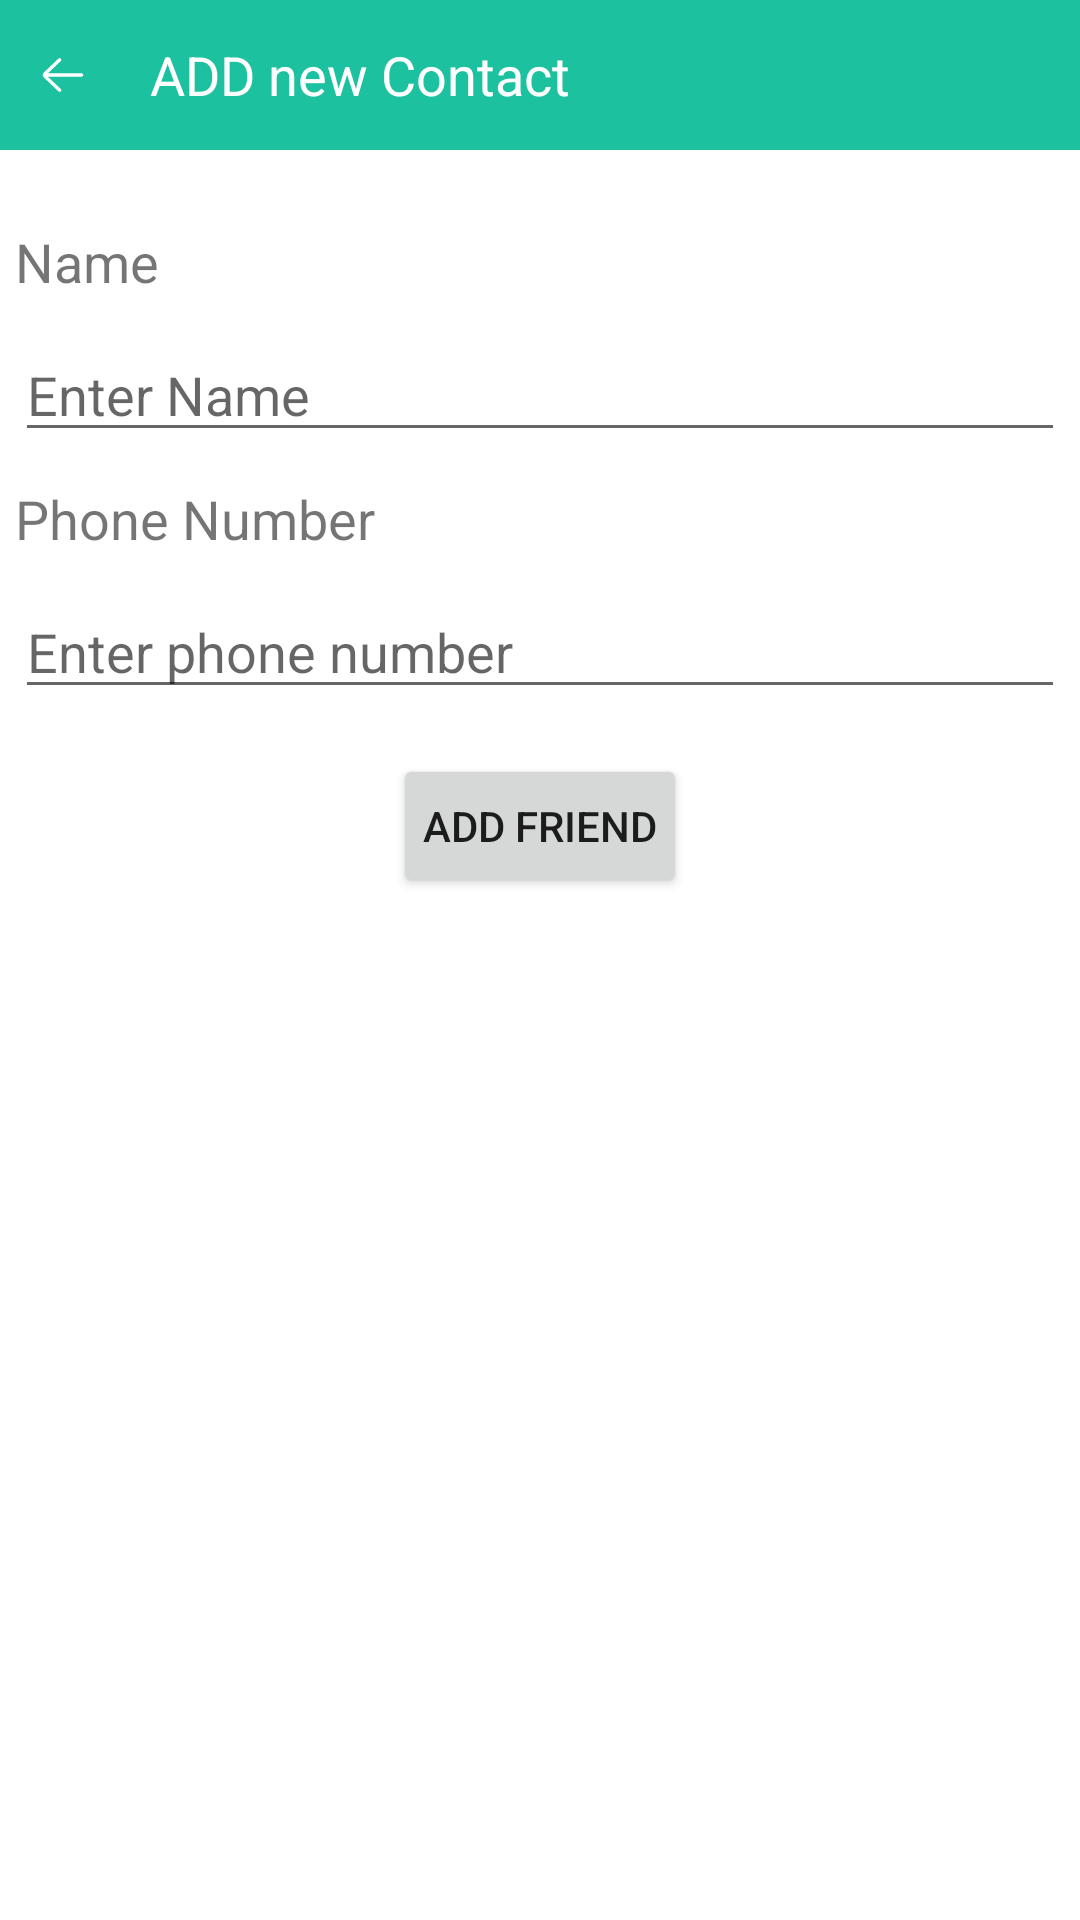

Android layout source for this screen:
<!-- AndroidManifest.xml: application theme Theme.Splitwise -->
<!-- res/layout/activity_choose__contact_.xml -->
<?xml version="1.0" encoding="utf-8"?>
<LinearLayout xmlns:android="http://schemas.android.com/apk/res/android"
    xmlns:tools="http://schemas.android.com/tools"
    android:layout_width="match_parent"
    android:layout_height="match_parent"
    android:orientation="vertical"
    tools:context=".room_database_files.Add_Friends_to_Database_Activity">

    <RelativeLayout
        android:layout_width="match_parent"
        android:layout_height="50dp"
        android:padding="2dp"
        android:layout_marginBottom="20dp"
        android:background="@color/background_green">

        <ImageView
            android:id="@+id/ivrightttt"
            android:layout_width="wrap_content"
            android:layout_height="wrap_content"
            android:layout_margin="10dp"
            android:src="@drawable/ic_left_arrow"
            android:layout_centerVertical="true"/>


        <TextView
            android:layout_width="wrap_content"
            android:layout_height="wrap_content"
            android:textSize="18sp"
            android:textColor="@android:color/white"
            android:text="ADD new Contact"
            android:layout_toRightOf="@id/ivrightttt"
            android:layout_centerVertical="true"
            android:layout_margin="10dp"/>



    </RelativeLayout>


    <TextView
        android:layout_width="wrap_content"
        android:layout_height="wrap_content"
        android:text="Name"
        android:textSize="18sp"
        android:layout_margin="5dp"/>




    <EditText
        android:layout_width="match_parent"
        android:layout_height="wrap_content"
        android:layout_margin="5dp"
        android:id="@+id/etEnterNameOfTheFriend"
        android:hint="Enter Name "/>
    <TextView
        android:layout_width="wrap_content"
        android:layout_height="wrap_content"
        android:text="Phone Number"
        android:textSize="18sp"
        android:layout_margin="5dp"/>


    <EditText
        android:layout_width="match_parent"
        android:layout_height="wrap_content"
        android:id="@+id/etEnteredPhoneNo"
        android:layout_margin="5dp"
        android:hint="Enter phone number"/>

    <Button
        android:layout_width="wrap_content"
        android:layout_height="wrap_content"
        android:id="@+id/btnAddThisFriend"
        android:padding="10dp"
        android:layout_margin="10dp"
        android:layout_gravity="center_horizontal"
        android:text="add friend"/>


</LinearLayout>
<!-- resources referenced by this layout -->
<resources>
  <color name="background_green">#1CC19F</color>
  <!-- drawable ic_left_arrow (drawable) -->
  <vector android:height="18dp" android:viewportHeight="64"
      android:viewportWidth="64" android:width="18dp" xmlns:android="http://schemas.android.com/apk/res/android">
      <path android:fillColor="#FFFFFF" android:pathData="m54,30h-39.899l15.278,-14.552c0.8,-0.762 0.831,-2.028 0.069,-2.828 -0.761,-0.799 -2.027,-0.831 -2.828,-0.069l-17.448,16.62c-0.755,0.756 -1.172,1.76 -1.172,2.829 0,1.068 0.417,2.073 1.207,2.862l17.414,16.586c0.387,0.369 0.883,0.552 1.379,0.552 0.528,0 1.056,-0.208 1.449,-0.621 0.762,-0.8 0.731,-2.065 -0.069,-2.827l-15.342,-14.552h39.962c1.104,0 2,-0.896 2,-2s-0.896,-2 -2,-2z"/>
  </vector>
  <style name="Theme.Splitwise" parent="Theme.MaterialComponents.DayNight.NoActionBar">
          
          <item name="colorPrimary">@color/orange_splitwise</item>
          <item name="colorPrimaryVariant">@color/purple_700</item>
          <item name="colorOnPrimary">@color/white</item>
          
          <item name="colorSecondary">@color/teal_200</item>
          <item name="colorSecondaryVariant">@color/teal_700</item>
          <item name="colorOnSecondary">@color/black</item>
          
          <item name="android:statusBarColor" tools:targetApi="l">?attr/colorPrimaryVariant</item>
          
      </style>
  <color name="orange_splitwise">#F96A30</color>
  <color name="purple_700">#FF3700B3</color>
  <color name="white">#FFFFFFFF</color>
  <color name="teal_200">#FF03DAC5</color>
  <color name="teal_700">#FF018786</color>
  <color name="black">#FF000000</color>
</resources>
